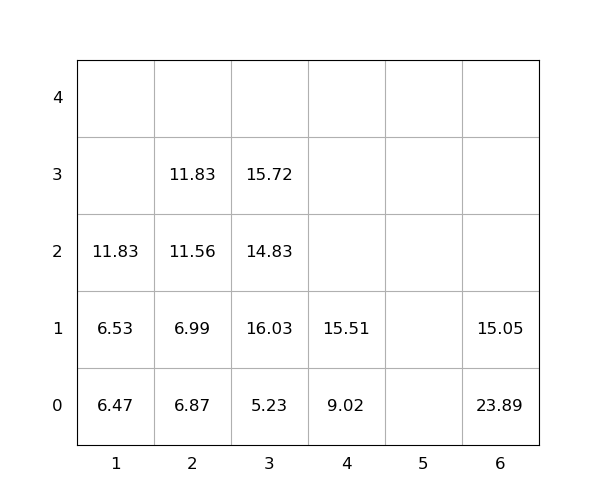

The data file committed next to this chart (first rows):
idx, loc_x, loc_y, loc_z, weight, seq, emerg, reloc, size(ft)
1, 2, 0, 0, 6.87, 0, 0, 0, 20
2, 6, 0, 0, 23.89, 0, 0, 1.0, 20
3, 6, 0, 1, 15.05, 0, 0, 1.0, 20
4, 1, 0, 0, 6.47, 1, 0, 1, 20
5, 3, 0, 0, 5.23, 2, 0, 0, 20
6, 3, 0, 1, 16.03, 3, 0, 1, 20
7, 2, 0, 1, 6.99, 4, 0, 0, 20
8, 3, 0, 2, 14.83, 5, 0, 1.0, 20
9, 4, 0, 0, 9.02, 6, 0, 0, 20
10, 3, 0, 3, 15.72, 7, 0, 1, 20
11, 2, 0, 2, 11.56, 8, 0, 0, 20
12, 1, 0, 1, 6.53, 9, 0, 1.0, 20
13, 4, 0, 1, 15.51, 10, 0, 0, 20
14, 2, 0, 3, 11.83, 11, 0, 0, 20
15, 1, 0, 2, 11.83, 12, 0, 1.0, 20
